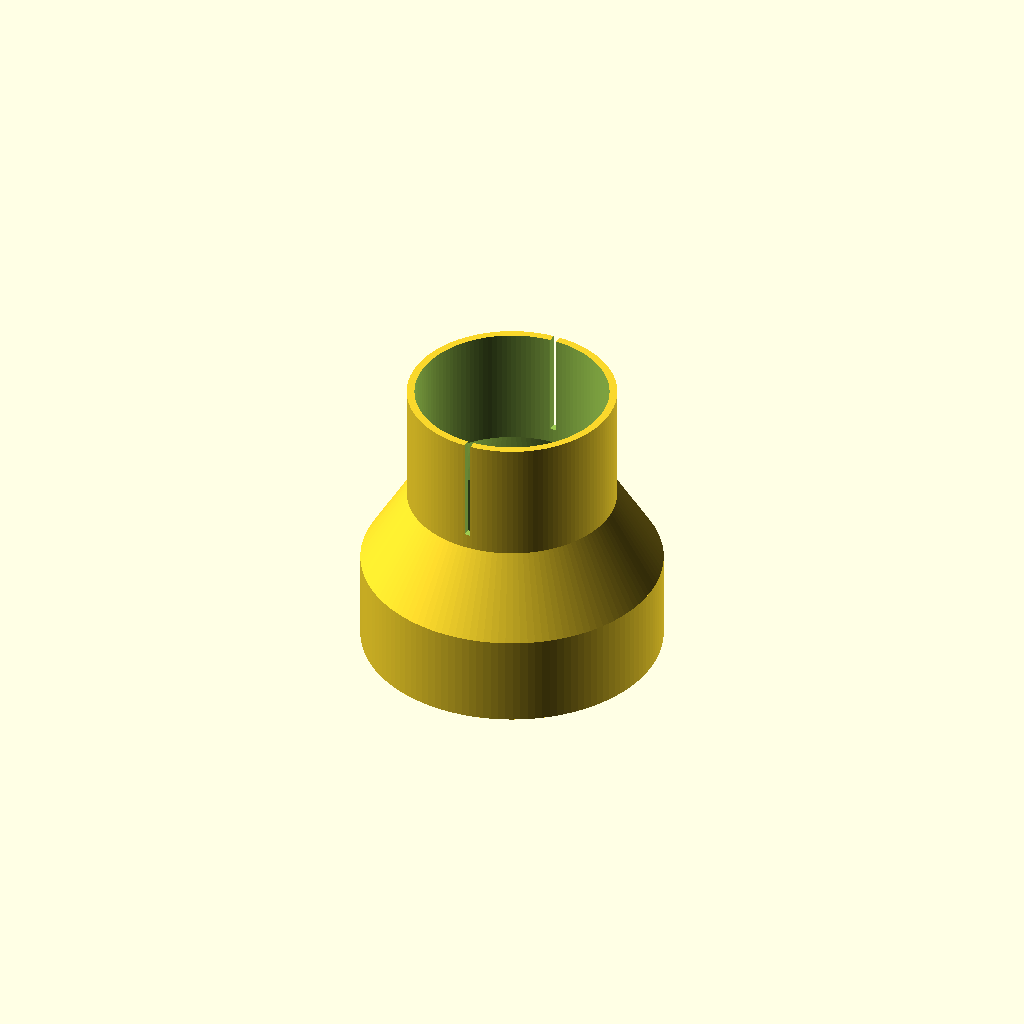
Cell 1: rendered with the file's own defaults.
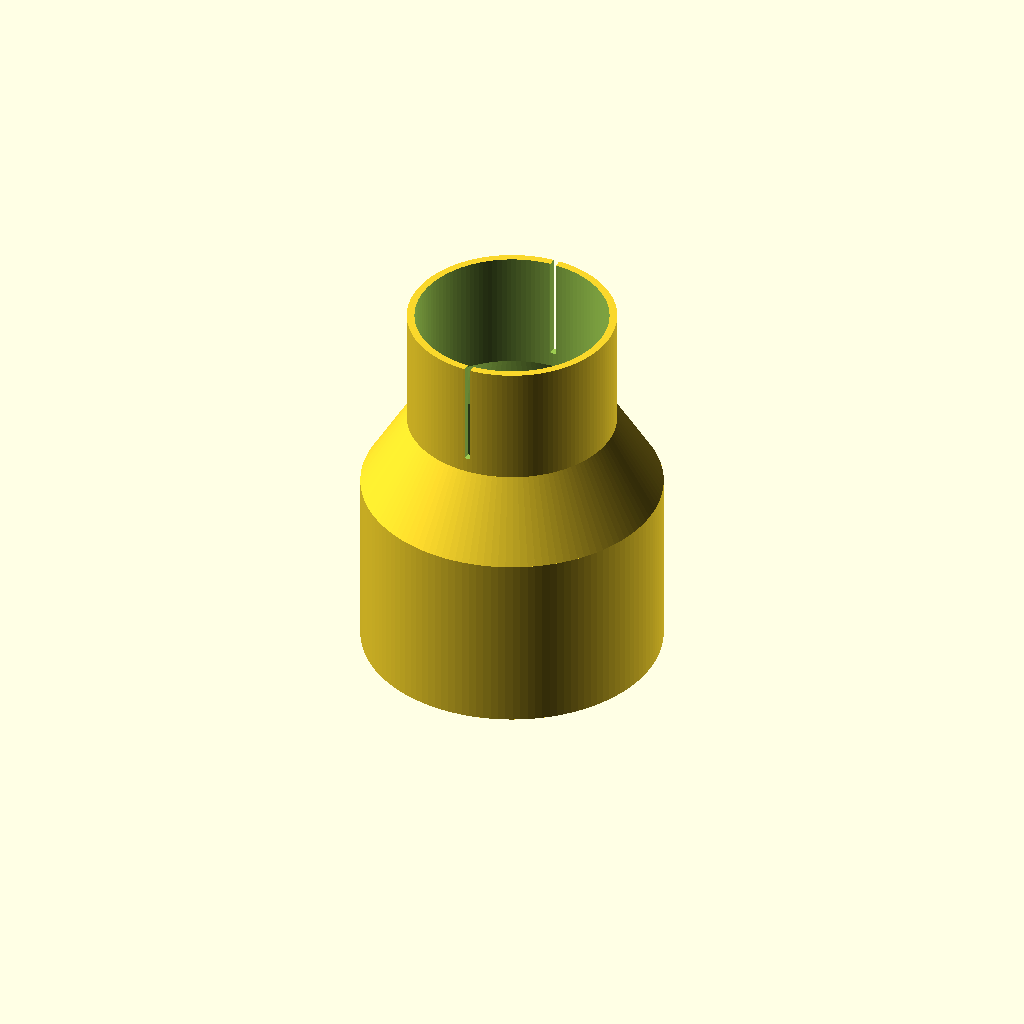
Cell 2: h1 = 60 (everything else at default).
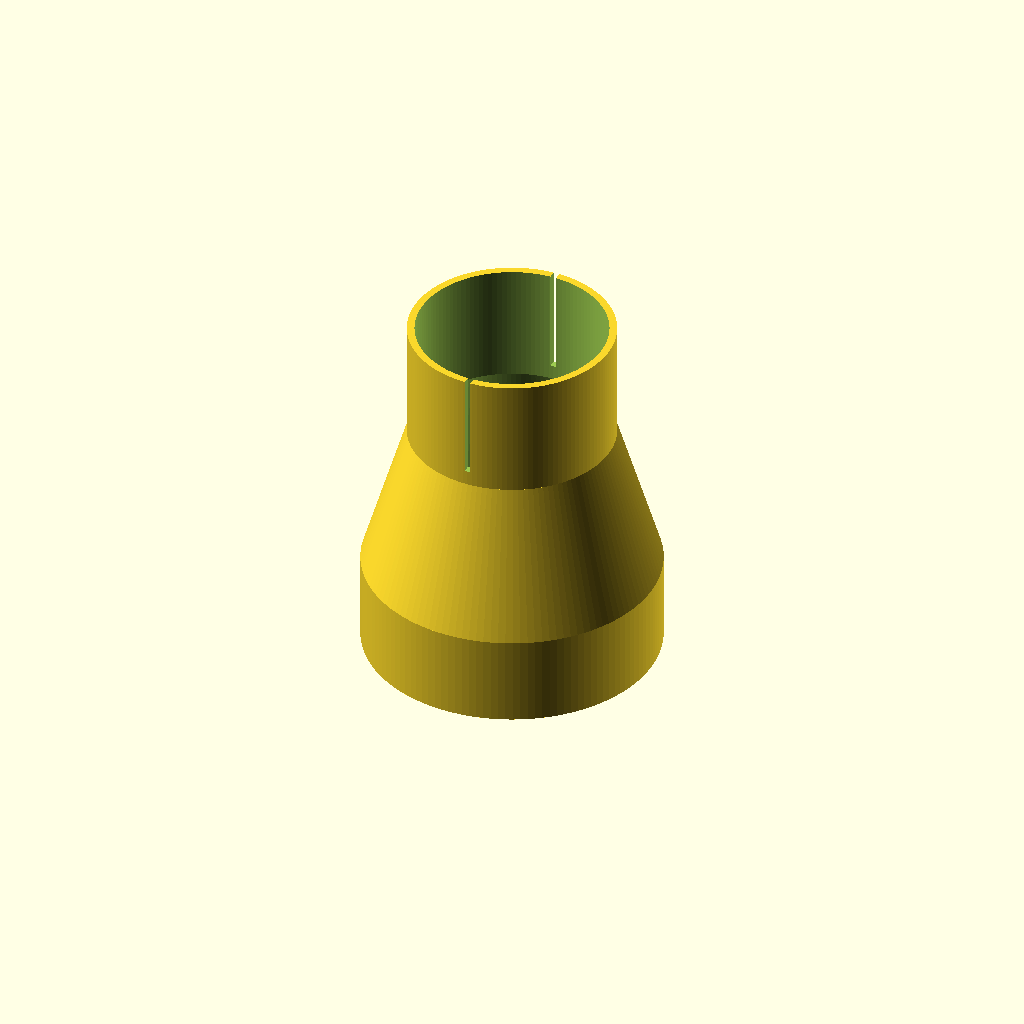
Cell 3: the same model with hm = 50.
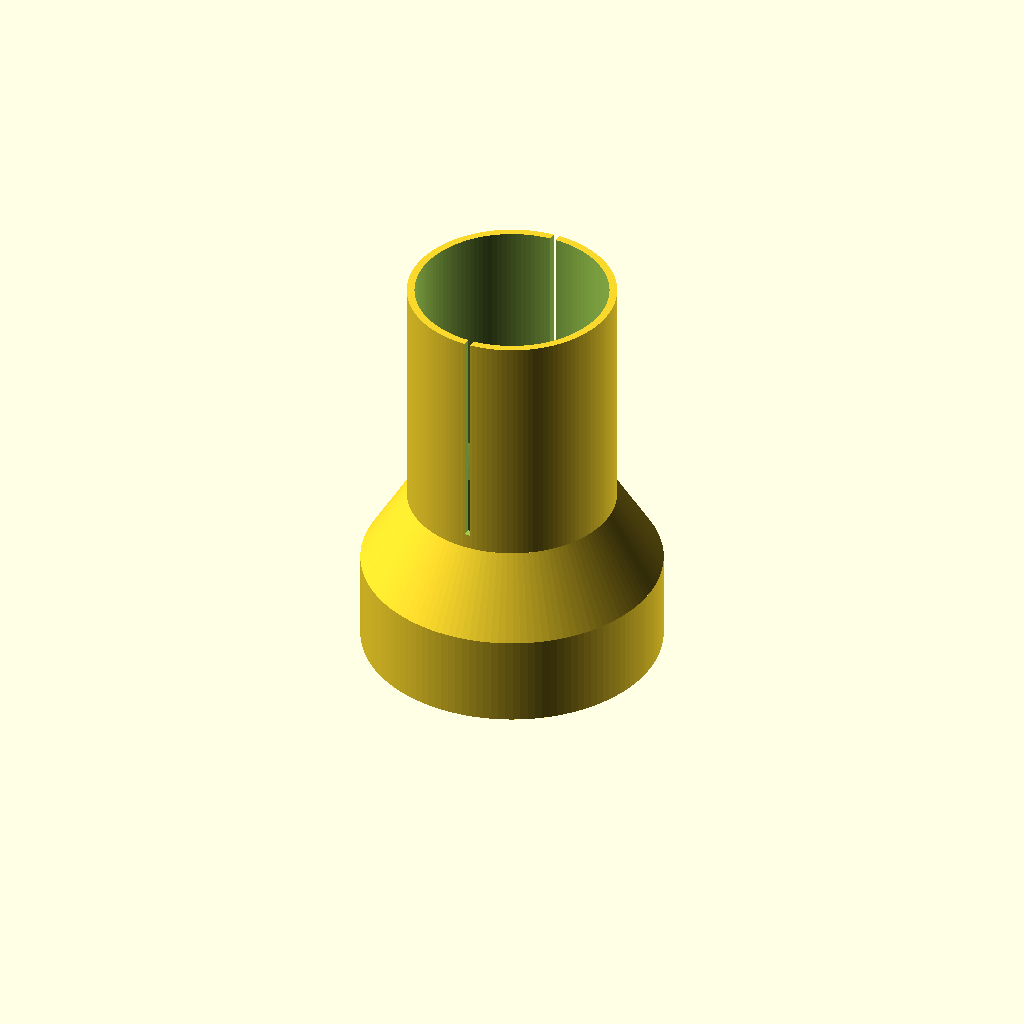
Cell 4 — h2 set to 80, the other parameters unchanged.
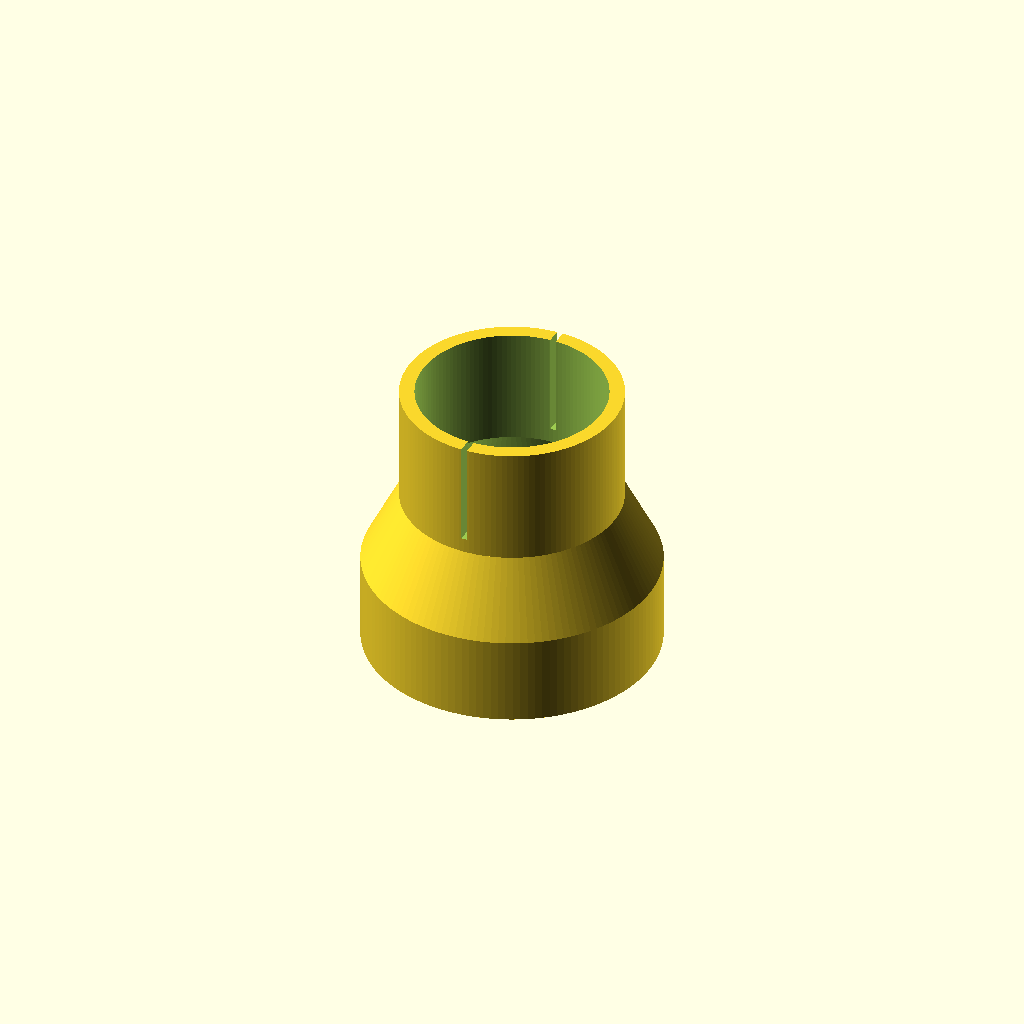
Cell 5: do2 = 10 (everything else at default).
All cells are drawn from one camera (rotation 55°, 0°, 25°, orthographic, colour scheme Cornfield), so only the parameter changes between them.
Source of the model, 100mm_to_60mm_hose_adapter.scad:
$fn = 128;

h1 = 30;
hm = 25;
h2 = 40;

do1 = 8;
do2 = 5;
d1 = 98;
d2 = 63 + do2;

difference() {
  union() {
    cylinder(h = h1, d = d1);

    translate([0, 0, h1]) {
      cylinder(h = hm, d1 = d1, d2 = d2);
    }

    translate([0, 0, h1 + hm]) {
      cylinder(h = h2, d = d2);
    }
  }

  union() {
    translate([0, 0, -0.01]) {
      cylinder(h = h1 + 0.02, d = d1 - do1);
    }

    translate([0, 0, h1 - 0.01]) {
      cylinder(h = hm + 0.02, d1 = d1 - do1, d2 = d2 - do2);
    }

    translate([0, 0, h1 + hm - 0.01]) {
      cylinder(h = h2 + hm + 0.02, d = d2 - do2);
    }
  }

  translate([0, 0, h1 + hm + 50 + 5]) {
    cube([2, 100, 100], center = true);
  }
}
Customizer parameters (derived from the source; name, type, default, range or options):
h1: number, default 30
hm: number, default 25
h2: number, default 40
do1: number, default 8
do2: number, default 5
d1: number, default 98
